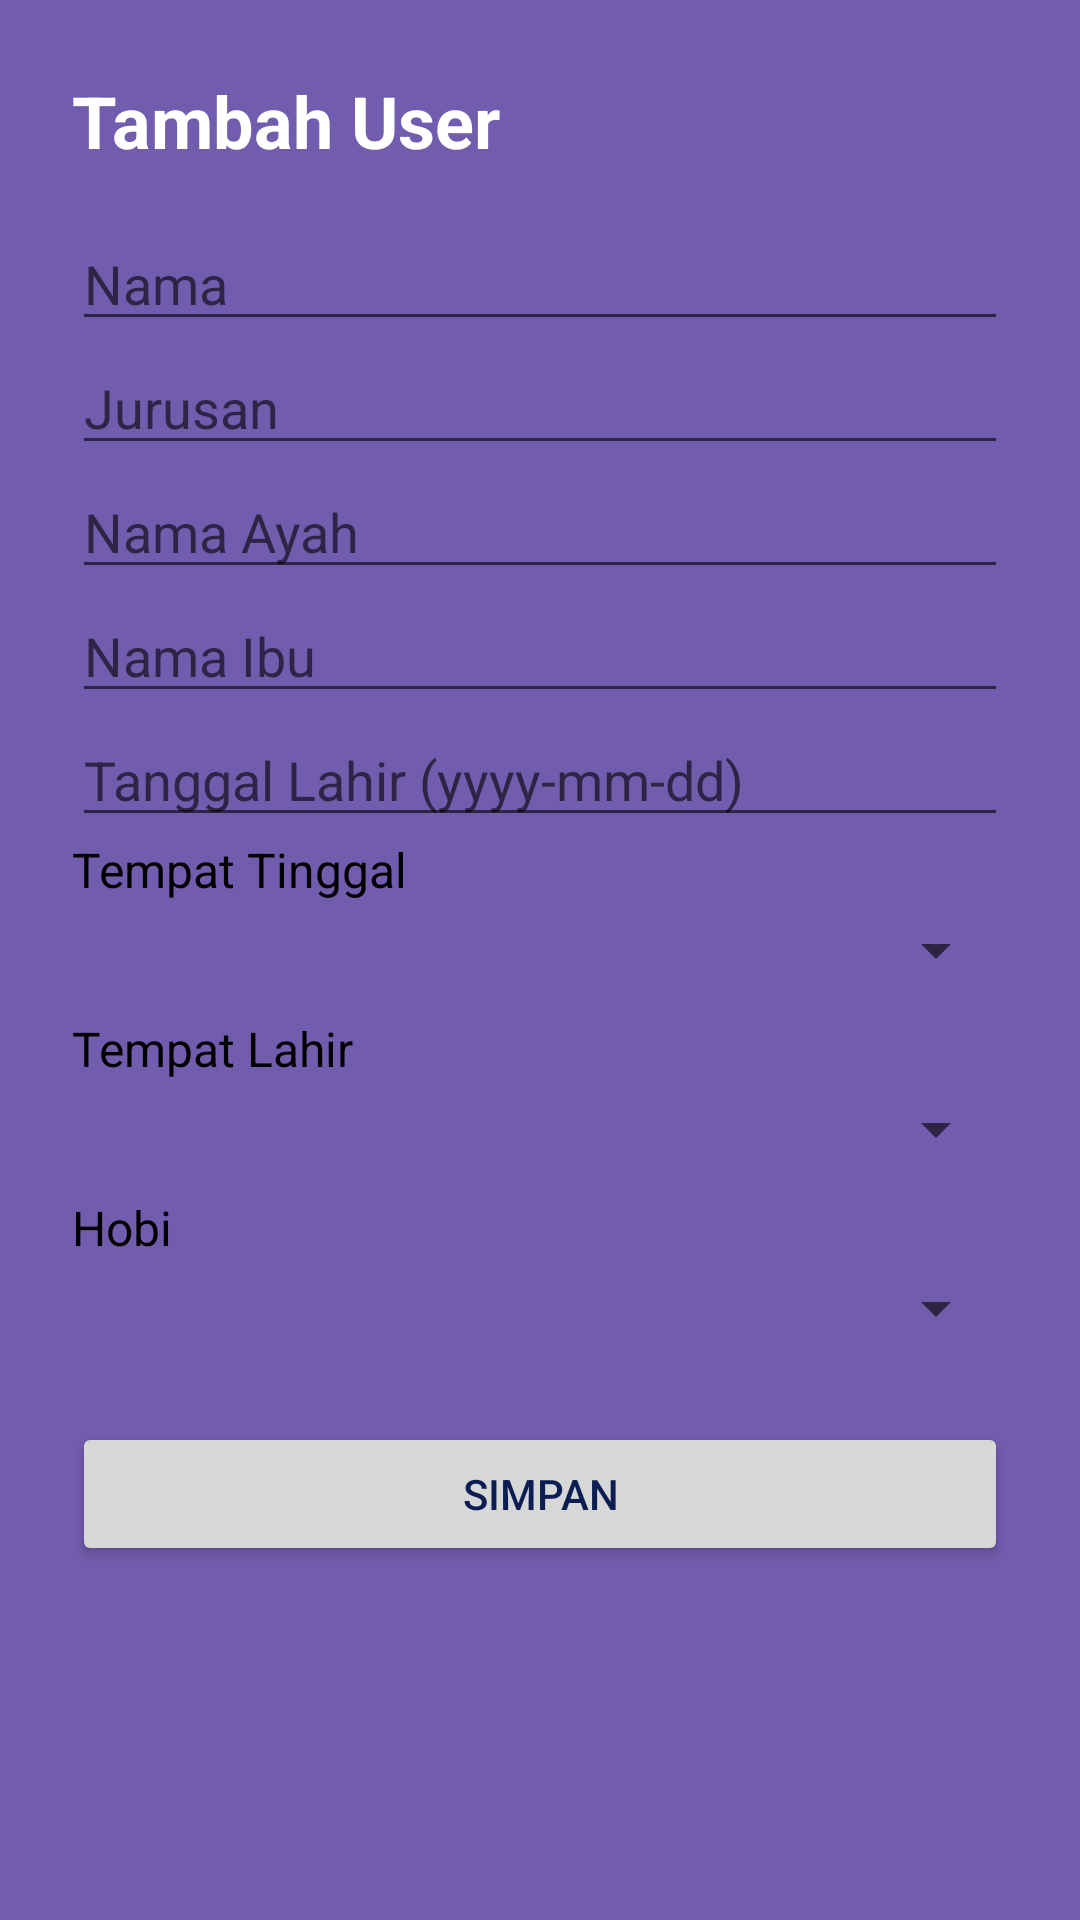

This screen was rendered from an Android layout file. Write that file and the resources it references.
<!-- AndroidManifest.xml: application theme Theme.AppSqlLite.Light -->
<!-- res/layout/activity_add_user.xml -->
<ScrollView xmlns:android="http://schemas.android.com/apk/res/android"
    android:layout_width="match_parent"
    android:layout_height="match_parent"
    android:padding="24dp">

    <LinearLayout
        android:orientation="vertical"
        android:layout_width="match_parent"
        android:layout_height="wrap_content">
        <TextView
            android:id="@+id/title"
            android:text="Tambah User"
            android:textSize="24sp"
            android:textStyle="bold"
            android:layout_marginBottom="16dp"
            android:textColor="#ffffff"
            android:layout_width="wrap_content"
            android:layout_height="wrap_content" />
        <EditText android:id="@+id/edit_name" android:hint="Nama" android:layout_width="match_parent" android:layout_height="wrap_content"/>
        <EditText android:id="@+id/edit_jurusan" android:hint="Jurusan" android:layout_width="match_parent" android:layout_height="wrap_content"/>
        <EditText android:id="@+id/edit_nama_ayah" android:hint="Nama Ayah" android:layout_width="match_parent" android:layout_height="wrap_content"/>
        <EditText android:id="@+id/edit_nama_ibu" android:hint="Nama Ibu" android:layout_width="match_parent" android:layout_height="wrap_content"/>
        <EditText android:id="@+id/edit_tanggal_lahir" android:hint="Tanggal Lahir (yyyy-mm-dd)" android:layout_width="match_parent" android:layout_height="wrap_content"/>


        
        <TextView
            android:layout_width="match_parent"
            android:layout_height="wrap_content"
            android:text="Tempat Tinggal"
            android:textSize="16sp"
            android:textColor="#000000"
            android:layout_marginBottom="4dp" />

        <Spinner
            android:id="@+id/spinner_tempat_tinggal"
            android:layout_width="match_parent"
            android:layout_height="wrap_content"
            android:layout_marginBottom="10dp" />

        
        <TextView
            android:layout_width="match_parent"
            android:layout_height="wrap_content"
            android:text="Tempat Lahir"
            android:textSize="16sp"
            android:textColor="#000000"
            android:layout_marginBottom="4dp" />

        <Spinner
            android:id="@+id/spinner_tempat_lahir"
            android:layout_width="match_parent"
            android:layout_height="wrap_content"
            android:layout_marginBottom="10dp" />

        
        <TextView
            android:layout_width="match_parent"
            android:layout_height="wrap_content"
            android:text="Hobi"
            android:textSize="16sp"
            android:textColor="#000000"
            android:layout_marginBottom="4dp" />

        <Spinner
            android:id="@+id/spinner_hobby"
            android:layout_width="match_parent"
            android:layout_height="wrap_content"
            android:layout_marginBottom="10dp" />



        <Button android:id="@+id/btn_save_user" android:text="Simpan" android:layout_width="match_parent" android:layout_height="wrap_content" android:layout_marginTop="16dp"/>
    </LinearLayout>
</ScrollView>
<!-- resources referenced by this layout -->
<resources>
  <style name="Theme.AppSqlLite.Light" parent="Theme.MaterialComponents.Light.NoActionBar">
          <item name="colorPrimary">@color/colorPrimary</item>
          <item name="colorPrimaryVariant">@color/colorPrimaryDark</item>
          <item name="colorOnPrimary">@color/colorTextLight</item>
  
          <item name="colorSecondary">@color/colorAccent</item>
          <item name="colorOnSecondary">@color/colorTextLight</item>
  
          <item name="android:colorBackground">@color/colorBackground</item>
          <item name="colorSurface">@color/colorSurface</item>
          <item name="colorOnSurface">@color/colorPrimary</item>
  
          <item name="android:textColor">@color/colorTextPrimary</item>
      </style>
  <color name="colorPrimary">#0B1D51</color>
  <color name="colorPrimaryDark">#0B1D51</color>
  <color name="colorTextLight">#FFFFFF</color>
  <color name="colorAccent">#FFE3A9</color>
  <color name="colorBackground">#725CAD</color>
  <color name="colorSurface">#8CCDEB</color>
  <color name="colorTextPrimary">#0B1D51</color>
</resources>
